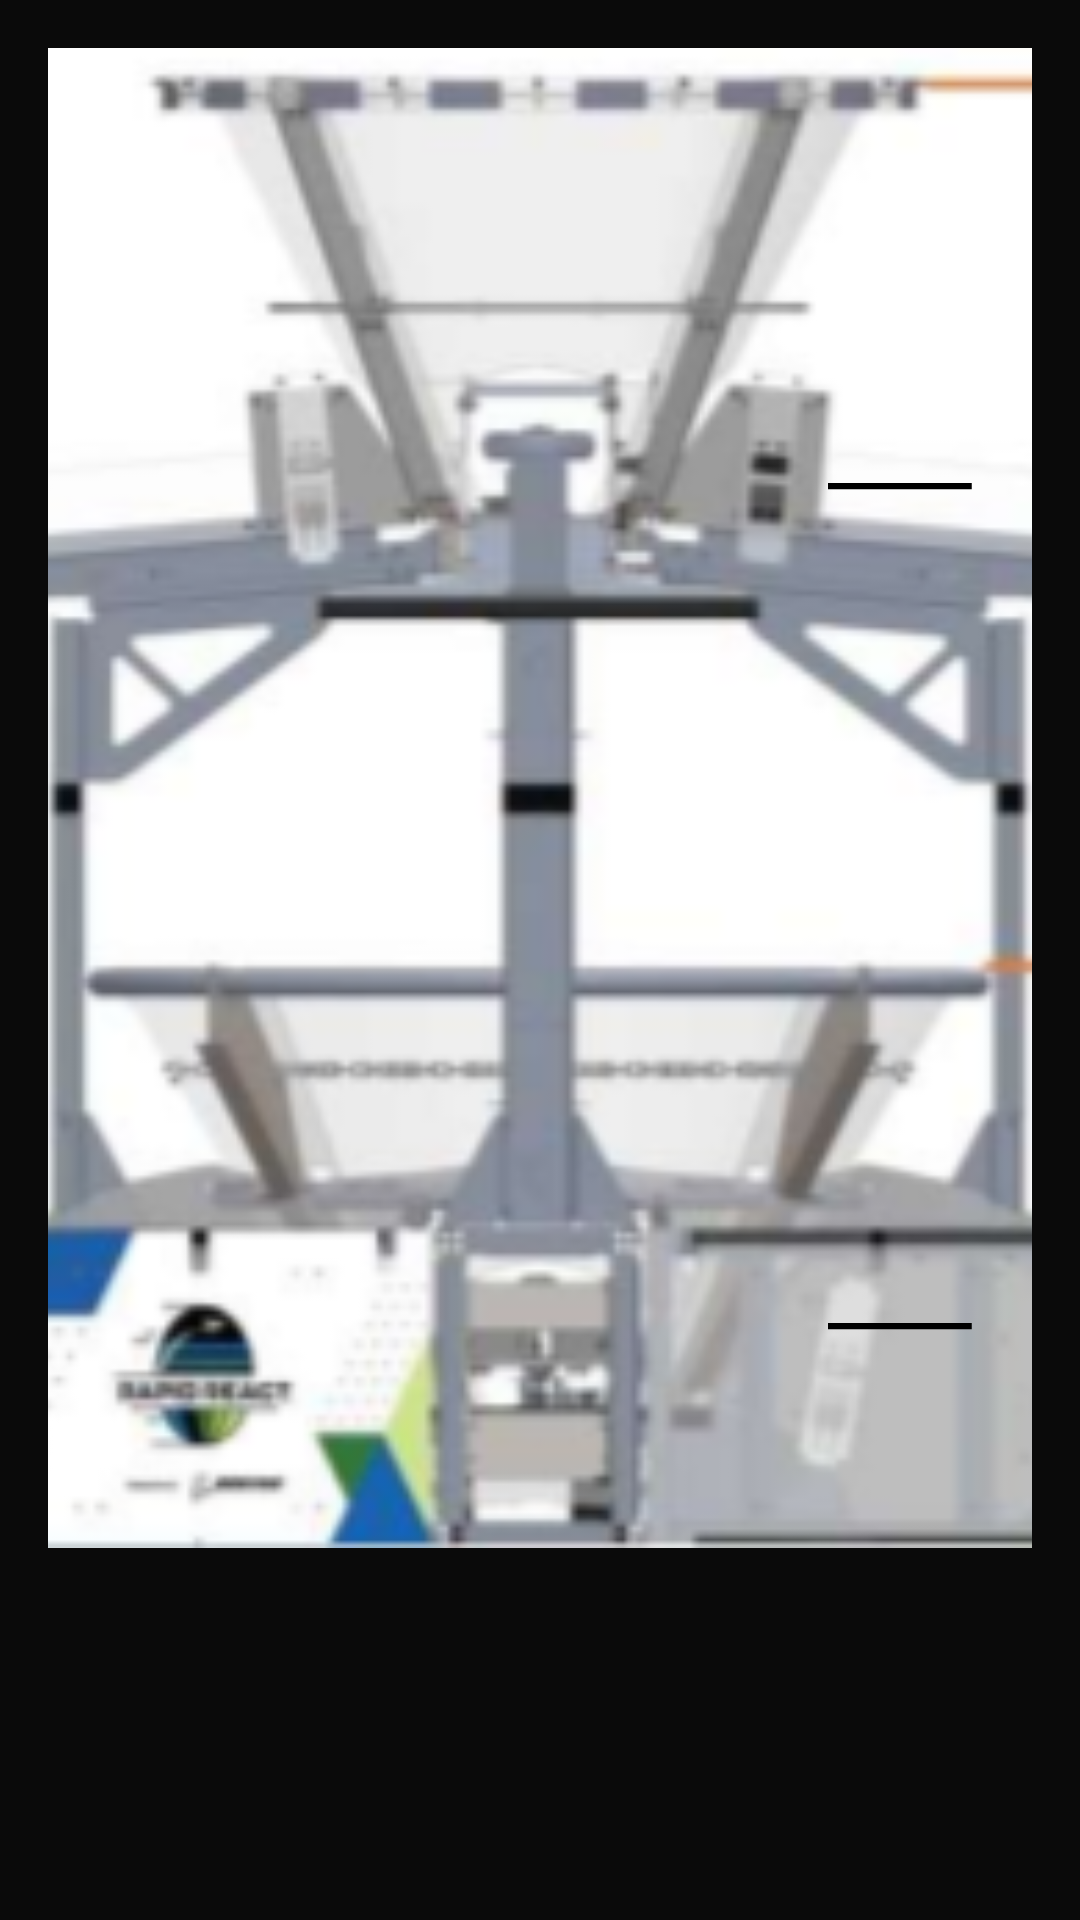

Android layout source for this screen:
<!-- AndroidManifest.xml: application theme AppTheme -->
<!-- res/layout/fragment_teleop.xml -->
<?xml version="1.0" encoding="utf-8"?>
<layout xmlns:android="http://schemas.android.com/apk/res/android"
  xmlns:app="http://schemas.android.com/apk/res-teleop"
  xmlns:tools="http://schemas.android.com/tools"
  xmlns:app1="http://schemas.android.com/apk/res-auto"
  tools:context=".fragment.TeleopFragment">

  <data>

    <import type="team449.frc.refereeappbase.databinding.Conversions" />

    <import type="team449.frc.refereeappbase.helpers.FormattingHelper" />

    <variable
      name="vm"
      type="team449.frc.refereeappbase.model.MatchViewModel" />
  </data>

  <androidx.constraintlayout.widget.ConstraintLayout style="@style/PageContainer">

    
    <LinearLayout
      android:layout_width="match_parent"
      android:layout_height="wrap_content"
      android:gravity="center_horizontal"
      android:orientation="horizontal"
      app1:layout_constraintTop_toTopOf="parent">

      <ImageView
        android:id="@+id/hubs"
        android:layout_width="800dp"
        android:layout_height="500dp"
        android:layout_gravity="center_horizontal"
        android:contentDescription="@string/hubs_img_desc"
        android:src="@drawable/hubs" />
    </LinearLayout>

    
    <LinearLayout
      android:layout_width="match_parent"
      android:layout_height="match_parent"
      android:orientation="horizontal"
      android:paddingStart="@dimen/hubMarginLeft"
      android:paddingTop="@dimen/upperHubMarginTop">

      <ImageButton
        android:id="@+id/teleopUpperHubInc"
        style="@style/PlusButton"
        android:contentDescription="@string/upper_hub_inc_desc" />

      <TextView
        android:id="@+id/teleopUpperHubText"
        style="@style/HubScoreText"
        android:text="@{FormattingHelper.padZeroes(vm.teleopUpperHub)}" />

      <ImageButton
        android:id="@+id/teleopUpperHubDec"
        style="@style/MinusButton"
        android:contentDescription="@string/upper_hub_dec_desc" />
    </LinearLayout>

    
    <LinearLayout
      android:layout_width="match_parent"
      android:layout_height="match_parent"
      android:orientation="horizontal"
      android:paddingStart="@dimen/hubMarginLeft"
      android:paddingTop="@dimen/lowerHubMarginTop">

      <ImageButton
        android:id="@+id/teleopLowerHubInc"
        style="@style/PlusButton"
        android:contentDescription="@string/lower_hub_inc_desc" />

      <TextView
        android:id="@+id/teleopLowerHubText"
        style="@style/HubScoreText"
        android:text="@{FormattingHelper.padZeroes(vm.teleopLowerHub)}" />

      <ImageButton
        android:id="@+id/teleopLowerHubDec"
        style="@style/MinusButton"
        android:contentDescription="@string/lower_hub_dec_desc" />
    </LinearLayout>
  </androidx.constraintlayout.widget.ConstraintLayout>
</layout>
<!-- resources referenced by this layout -->
<resources>
  <dimen name="hubMarginLeft">210dp</dimen>
  <dimen name="lowerHubMarginTop">400dp</dimen>
  <dimen name="upperHubMarginTop">120dp</dimen>
  <!-- drawable hubs: png bitmap (drawable, 51923 bytes) -->
  <string name="hubs_img_desc">Hubs</string>
  <string name="lower_hub_dec_desc">Remove 1 from lower hub</string>
  <string name="lower_hub_inc_desc">Add 1 cargo to lower hub</string>
  <string name="upper_hub_dec_desc">Remove 1 from upper hub</string>
  <string name="upper_hub_inc_desc">Add 1 cargo to upper hub</string>
  <style name="HubScoreText" parent="Text">
          <item name="android:layout_width">wrap_content</item>
  
          <item name="android:layout_height">50dp</item>
          <item name="android:textSize">30sp</item>
          <item name="android:textColor">@color/black</item>
      </style>
  <style name="MinusButton">
          <item name="android:layout_width">@dimen/minusButtonWidth</item>
          <item name="android:layout_height">@dimen/minusButtonHeight</item>
          <item name="android:background">@drawable/ic_minusicon</item>
          <item name="android:adjustViewBounds">true</item>
          <item name="android:onClick">incrementDecrementValue</item>
      </style>
  <style name="PageContainer" parent="Match">
          <item name="android:padding">@dimen/edgeMargin</item>
          <item name="android:paddingTop">0dp</item>
      </style>
  <style name="PlusButton">
          <item name="android:layout_width">@dimen/plusButtonWidth</item>
          <item name="android:layout_height">@dimen/plusButtonWidth</item>
          <item name="android:background">@drawable/ic_plusicon</item>
          <item name="android:adjustViewBounds">true</item>
          <item name="android:onClick">incrementDecrementValue</item>
      </style>
  <style name="AppTheme" parent="Theme.AppCompat.NoActionBar">
          <item name="colorPrimary">@color/primaryColor</item>
          <item name="colorPrimaryDark">@color/primaryDarkColor</item>
          <item name="colorAccent">@color/secondaryColor</item>
          <item name="colorBackgroundFloating">@color/elevated</item>
          <item name="android:windowBackground">@color/background</item>
          <item name="android:textSize">@dimen/settingsTextSize</item>
      </style>
  <style name="Text" parent="Wrap">
          <item name="android:textColor">@color/primaryTextColor</item>
          <item name="android:textColorHint">@color/hintText</item>
          <item name="android:textSize">@dimen/primaryTextSize</item>
      </style>
  <color name="black">#000</color>
  <dimen name="minusButtonWidth">50dp</dimen>
  <dimen name="minusButtonHeight">50dp</dimen>
  <!-- drawable ic_minusicon (drawable) -->
  <vector xmlns:android="http://schemas.android.com/apk/res/android"
      android:width="24dp"
      android:height="24dp"
      android:viewportWidth="24"
      android:viewportHeight="24">
    <path
        android:fillColor="#FF000000"
        android:pathData="M0,12v1h23v-1h-23z"
        android:fillType="evenOdd"/>
  </vector>
  <style name="Match">
          <item name="android:layout_width">match_parent</item>
          <item name="android:layout_height">match_parent</item>
      </style>
  <dimen name="edgeMargin">16dp</dimen>
  <dimen name="plusButtonWidth">50dp</dimen>
  <color name="primaryColor">#b71c1c</color>
  <color name="primaryDarkColor">#7f0000</color>
  <color name="secondaryColor">#00838f</color>
  <color name="elevated">#1a1a1a</color>
  <color name="background">#0a0a0a</color>
  <dimen name="settingsTextSize">26sp</dimen>
  <style name="Wrap">
          <item name="android:layout_width">wrap_content</item>
          <item name="android:layout_height">wrap_content</item>
      </style>
  <color name="primaryTextColor">@color/onDark</color>
  <color name="hintText">#9fff</color>
  <dimen name="primaryTextSize">34sp</dimen>
  <color name="onDark">@color/white</color>
  <color name="white">#fff</color>
</resources>
